Run: headless pygame with SDL's dummy video driver; simulated clock (each Clock.tick advances the game by its frame time, no real sleeping); random seed 0; keys injected as events and as key.get_pressed() state; no mouse input; restart key R tapped at the start of phases 3 and 4.
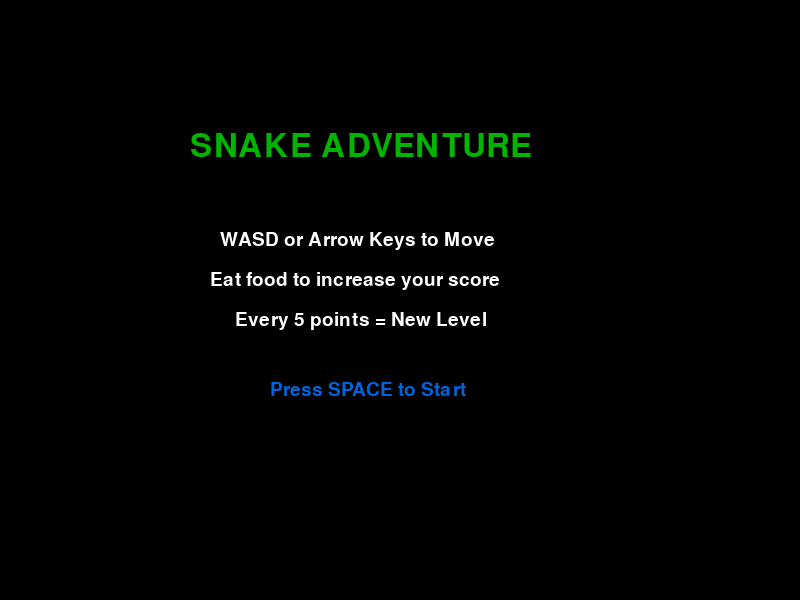
Frame 1 of 4 · flips 1–60 · no input
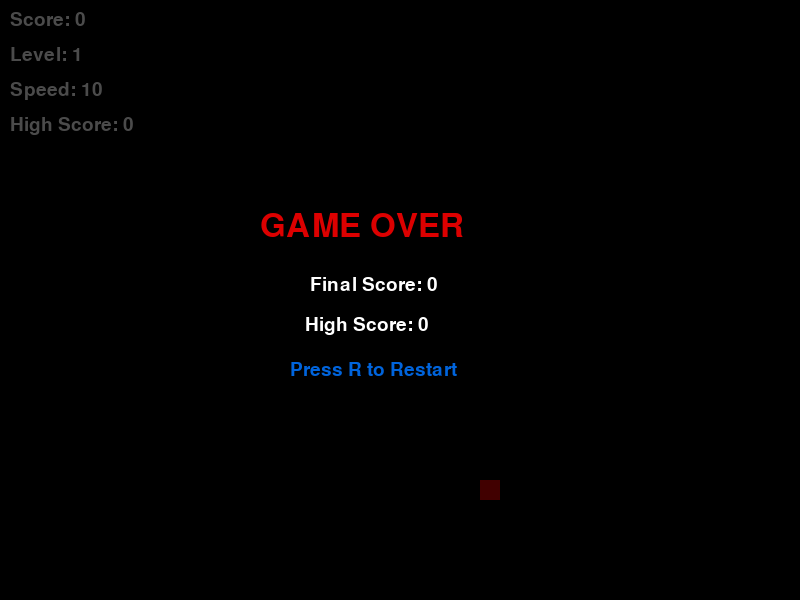
Frame 2 of 4 · flips 61–180 · tapped SPACE, RETURN · held RIGHT (→), D
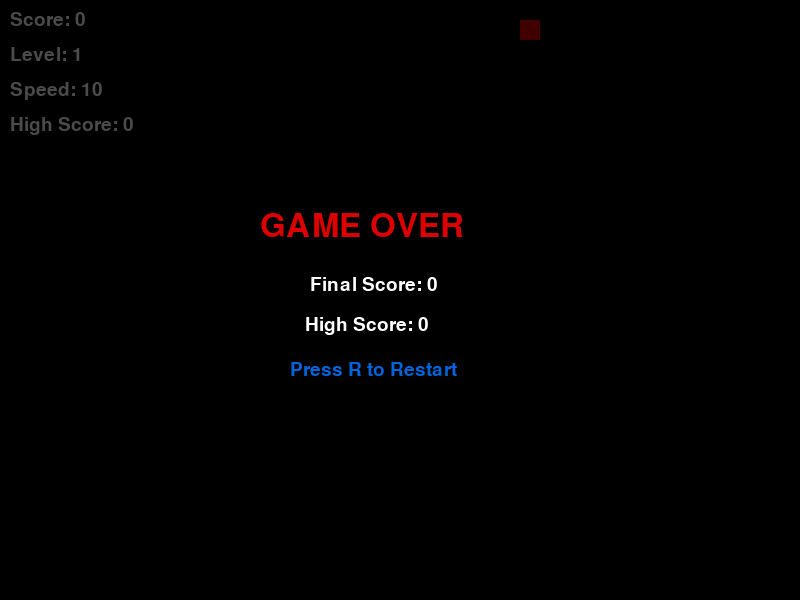
Frame 3 of 4 · flips 181–300 · tapped R · held DOWN (↓), S
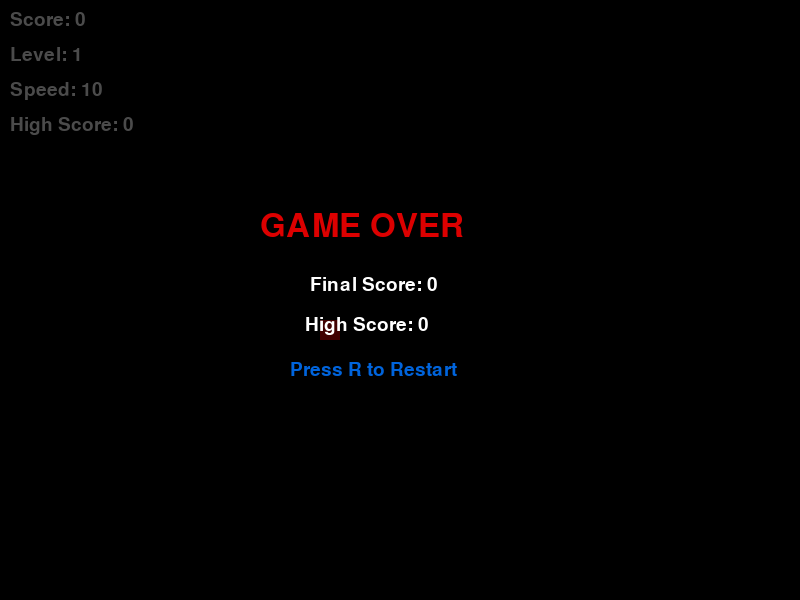
Frame 4 of 4 · flips 301–420 · tapped R · held LEFT (←), A, UP (↑), W

The pygame program that drew these frames:

import pygame
import random

pygame.init()

WIDTH, HEIGHT = 800, 600
CELL_SIZE = 20
FPS_START = 10

screen = pygame.display.set_mode((WIDTH, HEIGHT))
pygame.display.set_caption("Snake Adventure")

clock = pygame.time.Clock()
font = pygame.font.SysFont("Arial", 28)
big_font = pygame.font.SysFont("Arial", 48)

WHITE = (255, 255, 255)
BLACK = (0, 0, 0)
GREEN = (0, 180, 0)
DARK_GREEN = (0, 100, 0)
RED = (220, 0, 0)
BLUE = (0, 100, 220)


class Snake:
    def __init__(self):
        self.body = [(WIDTH // 2, HEIGHT // 2)]
        self.direction = (CELL_SIZE, 0)
        self.grow_next = False

    def move(self):
        head_x, head_y = self.body[0]
        dx, dy = self.direction
        new_head = (head_x + dx, head_y + dy)
        self.body.insert(0, new_head)

        if self.grow_next:
            self.grow_next = False
        else:
            self.body.pop()

    def grow(self):
        self.grow_next = True

    def change_direction(self, new_direction):
        dx, dy = self.direction
        ndx, ndy = new_direction
        if (dx + ndx, dy + ndy) != (0, 0):
            self.direction = new_direction

    def draw(self):
        for index, segment in enumerate(self.body):
            color = DARK_GREEN if index == 0 else GREEN
            pygame.draw.rect(screen, color, (*segment, CELL_SIZE, CELL_SIZE))

    def hit_wall(self):
        head_x, head_y = self.body[0]
        return head_x < 0 or head_x >= WIDTH or head_y < 0 or head_y >= HEIGHT

    def hit_self(self):
        return self.body[0] in self.body[1:]


class Food:
    def __init__(self, snake_body):
        self.position = self.random_position(snake_body)

    def random_position(self, snake_body):
        while True:
            x = random.randrange(0, WIDTH, CELL_SIZE)
            y = random.randrange(0, HEIGHT, CELL_SIZE)
            if (x, y) not in snake_body:
                return (x, y)

    def respawn(self, snake_body):
        self.position = self.random_position(snake_body)

    def draw(self):
        pygame.draw.rect(screen, RED, (*self.position, CELL_SIZE, CELL_SIZE))


class Game:
    def __init__(self):
        self.high_score = 0
        self.start_new_game()
        self.started = False

    def start_new_game(self):
        self.snake = Snake()
        self.food = Food(self.snake.body)
        self.score = 0
        self.level = 1
        self.speed = FPS_START
        self.game_over = False

    def reset(self):
        self.start_new_game()

    def handle_input(self, event):
        if event.type == pygame.KEYDOWN:
            if not self.started and event.key == pygame.K_SPACE:
                self.started = True

            if event.key in (pygame.K_UP, pygame.K_w):
                self.snake.change_direction((0, -CELL_SIZE))
            elif event.key in (pygame.K_DOWN, pygame.K_s):
                self.snake.change_direction((0, CELL_SIZE))
            elif event.key in (pygame.K_LEFT, pygame.K_a):
                self.snake.change_direction((-CELL_SIZE, 0))
            elif event.key in (pygame.K_RIGHT, pygame.K_d):
                self.snake.change_direction((CELL_SIZE, 0))
            elif event.key == pygame.K_r and self.game_over:
                self.reset()

    def update(self):
        if not self.started or self.game_over:
            return

        self.snake.move()

        if self.snake.body[0] == self.food.position:
            self.score += 1

            if self.score > self.high_score:
                self.high_score = self.score

            self.snake.grow()
            self.food.respawn(self.snake.body)
            self.update_level()

        if self.snake.hit_wall() or self.snake.hit_self():
            self.game_over = True

    def update_level(self):
        self.level = 1 + self.score // 5
        self.speed = FPS_START + (self.level - 1) * 2

    def draw_text(self, text, font_obj, color, x, y):
        surface = font_obj.render(text, True, color)
        screen.blit(surface, (x, y))

    def draw_start_screen(self):
        screen.fill(BLACK)
        self.draw_text("SNAKE ADVENTURE", big_font, GREEN, WIDTH // 2 - 210, 130)
        self.draw_text("WASD or Arrow Keys to Move", font, WHITE, WIDTH // 2 - 180, 230)
        self.draw_text("Eat food to increase your score", font, WHITE, WIDTH // 2 - 190, 270)
        self.draw_text("Every 5 points = New Level", font, WHITE, WIDTH // 2 - 165, 310)
        self.draw_text("Press SPACE to Start", font, BLUE, WIDTH // 2 - 130, 380)
        pygame.display.flip()

    def draw_hud(self):
        self.draw_text(f"Score: {self.score}", font, WHITE, 10, 10)
        self.draw_text(f"Level: {self.level}", font, WHITE, 10, 45)
        self.draw_text(f"Speed: {self.speed}", font, WHITE, 10, 80)
        self.draw_text(f"High Score: {self.high_score}", font, WHITE, 10, 115)

    def draw_game_over(self):
        overlay = pygame.Surface((WIDTH, HEIGHT))
        overlay.set_alpha(180)
        overlay.fill(BLACK)
        screen.blit(overlay, (0, 0))

        self.draw_text("GAME OVER", big_font, RED, WIDTH // 2 - 140, HEIGHT // 2 - 90)
        self.draw_text(f"Final Score: {self.score}", font, WHITE, WIDTH // 2 - 90, HEIGHT // 2 - 25)
        self.draw_text(f"High Score: {self.high_score}", font, WHITE, WIDTH // 2 - 95, HEIGHT // 2 + 15)
        self.draw_text("Press R to Restart", font, BLUE, WIDTH // 2 - 110, HEIGHT // 2 + 60)

    def draw(self):
        if not self.started:
            self.draw_start_screen()
            return

        screen.fill(BLACK)
        self.food.draw()
        self.snake.draw()
        self.draw_hud()

        if self.game_over:
            self.draw_game_over()

        pygame.display.flip()


def main():
    game = Game()
    running = True

    while running:
        clock.tick(game.speed)

        for event in pygame.event.get():
            if event.type == pygame.QUIT:
                running = False
            game.handle_input(event)

        game.update()
        game.draw()

    pygame.quit()


if __name__ == "__main__":
    main()
